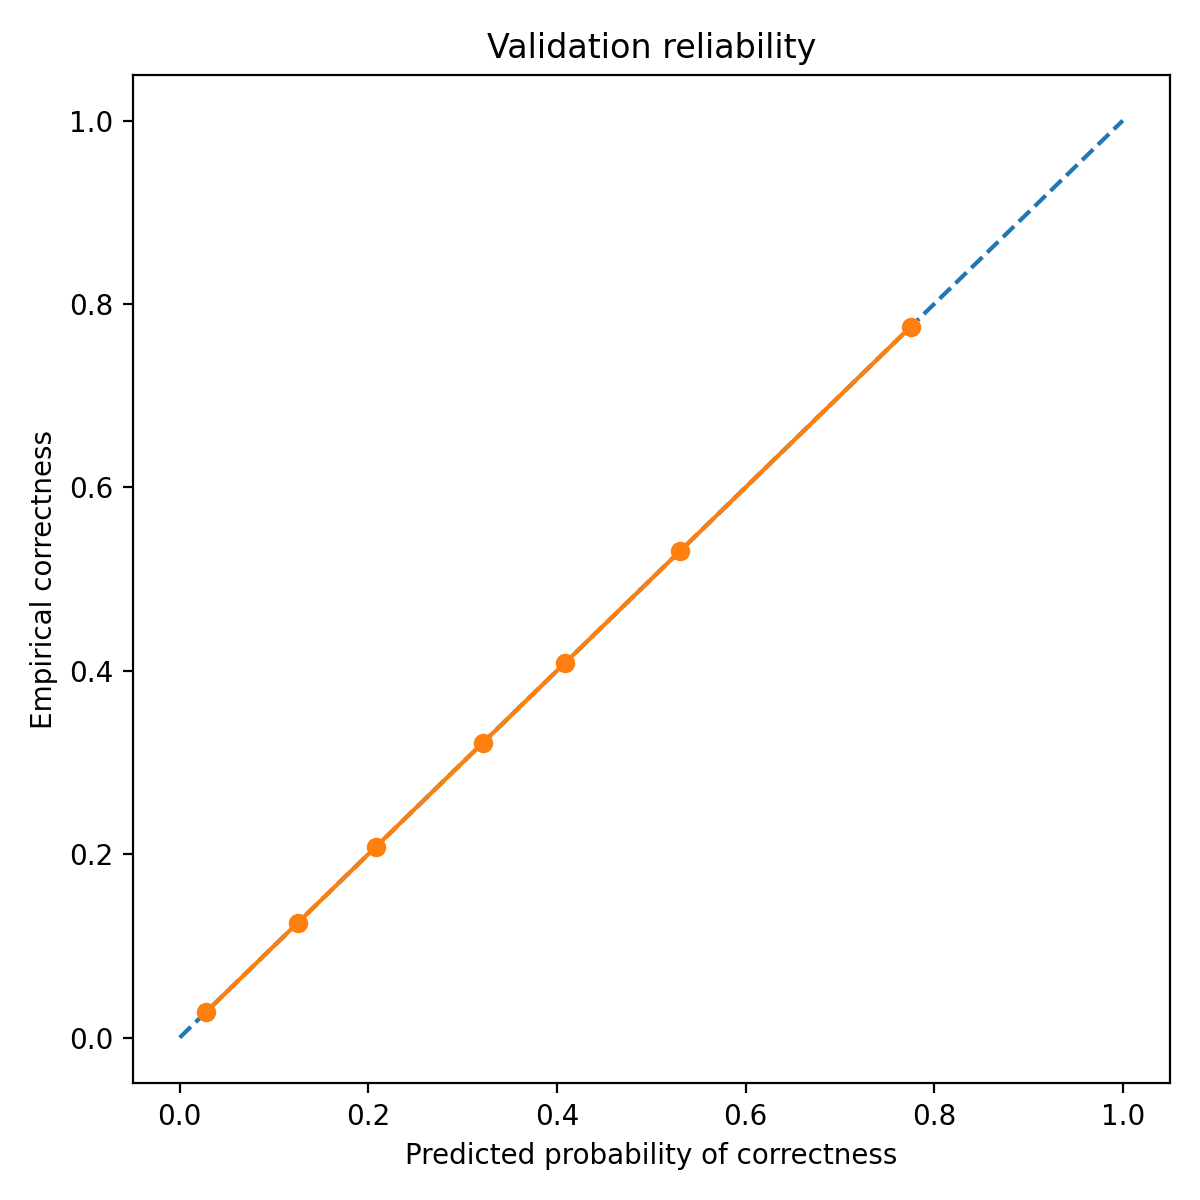

The data file committed next to this chart (first rows):
bin_left, bin_right, count, mean_pred_correct, empirical_correct, empirical_wrong
0.0, 0.1, 179, 0.02793, 0.02793, 0.9721
0.1, 0.2, 32, 0.125, 0.125, 0.875
0.2, 0.3, 48, 0.2083, 0.2083, 0.7917
0.3, 0.4, 28, 0.3214, 0.3214, 0.6786
0.4, 0.5, 49, 0.4082, 0.4082, 0.5918
0.5, 0.6, 66, 0.5303, 0.5303, 0.4697
0.7, 0.8, 89, 0.7753, 0.7753, 0.2247
